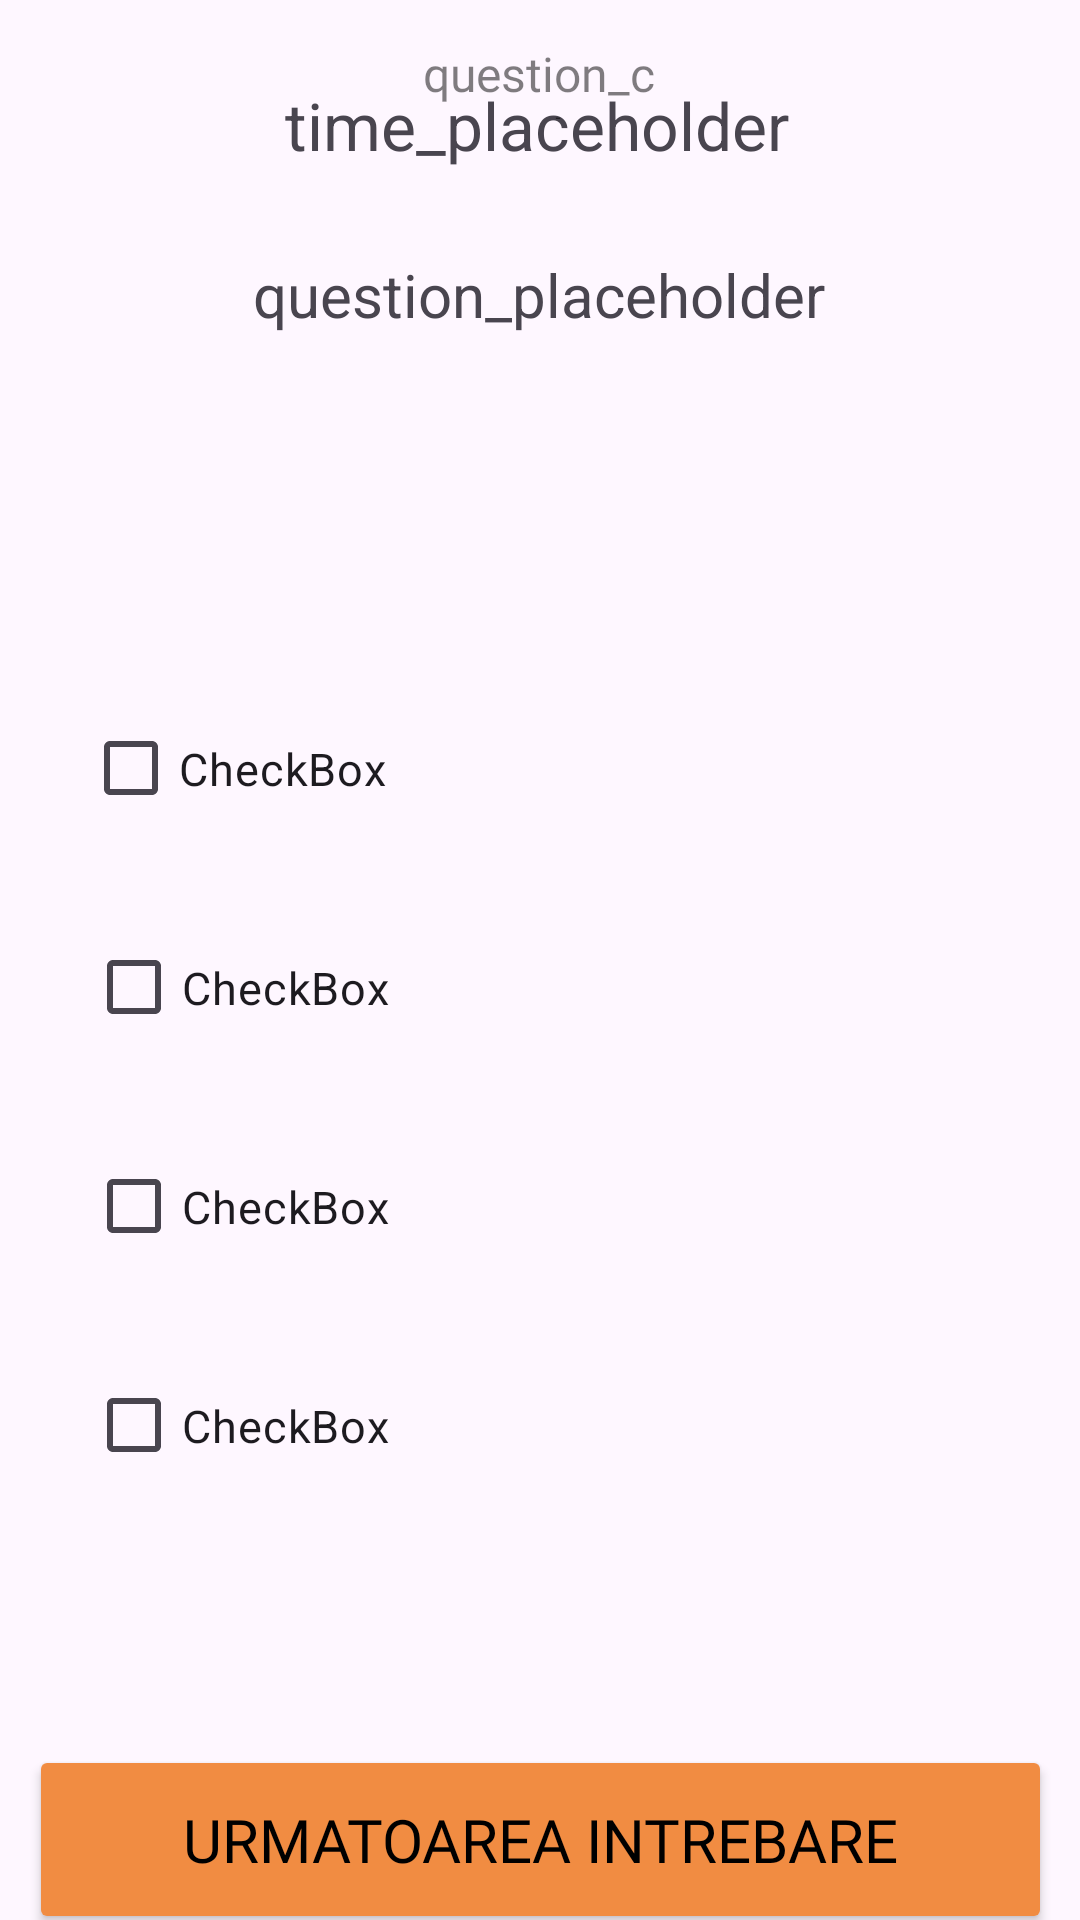

Layout XML and referenced resources for this Android screen:
<!-- AndroidManifest.xml: application theme Theme.RoadMaster -->
<!-- res/layout/activity_quiz.xml -->
<?xml version="1.0" encoding="utf-8"?>
<androidx.constraintlayout.widget.ConstraintLayout xmlns:android="http://schemas.android.com/apk/res/android"
    xmlns:app="http://schemas.android.com/apk/res-auto"
    xmlns:tools="http://schemas.android.com/tools"
    android:id="@+id/constratintLayout"
    android:layout_width="match_parent"
    android:layout_height="match_parent">

    <Button
        android:id="@+id/next_question"
        android:layout_width="341dp"
        android:layout_height="63dp"
        android:layout_marginBottom="40dp"
        android:backgroundTint="#F18C42"
        android:fontFamily="@font/inter"
        android:text="Urmatoarea intrebare"
        android:textColor="#000000"
        android:textSize="20sp"
        app:layout_constraintBottom_toBottomOf="parent"
        app:layout_constraintEnd_toEndOf="parent"
        app:layout_constraintStart_toStartOf="parent"
        app:layout_constraintTop_toBottomOf="@+id/answer4" />

    <TextView
        android:id="@+id/timer"
        android:layout_width="193dp"
        android:layout_height="31dp"
        android:layout_marginStart="108dp"
        android:layout_marginTop="27dp"
        android:layout_marginEnd="110dp"
        android:text="time_placeholder"
        android:textAlignment="center"
        android:textSize="22sp"
        app:layout_constraintEnd_toEndOf="parent"
        app:layout_constraintStart_toStartOf="parent"
        app:layout_constraintTop_toTopOf="parent" />

    <TextView
        android:id="@+id/question"
        android:layout_width="306dp"
        android:layout_height="103dp"
        android:layout_marginStart="130dp"
        android:layout_marginEnd="130dp"
        android:layout_marginBottom="42dp"
        android:text="question_placeholder"
        android:textAlignment="center"
        android:textSize="20sp"
        app:layout_constraintBottom_toTopOf="@+id/answer1"
        app:layout_constraintEnd_toEndOf="parent"
        app:layout_constraintHorizontal_bias="0.503"
        app:layout_constraintStart_toStartOf="parent"
        app:layout_constraintTop_toBottomOf="@+id/question_counter" />

    <TextView
        android:id="@+id/question_counter"
        android:layout_width="86dp"
        android:layout_height="26dp"
        android:layout_marginStart="162dp"
        android:layout_marginEnd="163dp"
        android:layout_marginBottom="45dp"
        android:fontFamily="@font/inter"
        android:text="question_counter"
        android:textAlignment="center"
        android:textColor="#80000000"
        android:textSize="16sp"
        app:layout_constraintBottom_toTopOf="@+id/question"
        app:layout_constraintEnd_toEndOf="parent"
        app:layout_constraintStart_toStartOf="parent"
        app:layout_constraintTop_toBottomOf="@+id/timer"
        tools:text="placeholder" />

    <CheckBox
        android:id="@+id/answer1"
        android:layout_width="305dp"
        android:layout_height="53dp"
        android:layout_marginStart="53dp"
        android:layout_marginEnd="53dp"
        android:layout_marginBottom="20dp"
        android:text="CheckBox"
        android:textSize="15sp"
        app:layout_constraintBottom_toTopOf="@+id/answer2"
        app:layout_constraintEnd_toEndOf="parent"
        app:layout_constraintStart_toStartOf="parent"
        app:layout_constraintTop_toBottomOf="@+id/question"
        app:layout_constraintVertical_bias="0.976" />

    <CheckBox
        android:id="@+id/answer2"
        android:layout_width="305dp"
        android:layout_height="53dp"
        android:layout_marginStart="54dp"
        android:layout_marginEnd="52dp"
        android:layout_marginBottom="20dp"
        android:text="CheckBox"
        android:textSize="15sp"
        app:layout_constraintBottom_toTopOf="@+id/answer3"
        app:layout_constraintEnd_toEndOf="parent"
        app:layout_constraintStart_toStartOf="parent"
        app:layout_constraintTop_toBottomOf="@+id/answer1" />

    <CheckBox
        android:id="@+id/answer3"
        android:layout_width="305dp"
        android:layout_height="53dp"
        android:layout_marginStart="54dp"
        android:layout_marginEnd="52dp"
        android:layout_marginBottom="20dp"
        android:text="CheckBox"
        android:textSize="15sp"
        app:layout_constraintBottom_toTopOf="@+id/answer4"
        app:layout_constraintEnd_toEndOf="parent"
        app:layout_constraintStart_toStartOf="parent"
        app:layout_constraintTop_toBottomOf="@+id/answer2" />

    <CheckBox
        android:id="@+id/answer4"
        android:layout_width="305dp"
        android:layout_height="53dp"
        android:layout_marginStart="54dp"
        android:layout_marginEnd="52dp"
        android:layout_marginBottom="80dp"
        android:text="CheckBox"
        android:textSize="15sp"
        app:layout_constraintBottom_toTopOf="@+id/next_question"
        app:layout_constraintEnd_toEndOf="parent"
        app:layout_constraintStart_toStartOf="parent"
        app:layout_constraintTop_toBottomOf="@+id/answer3" />

</androidx.constraintlayout.widget.ConstraintLayout>
<!-- resources referenced by this layout -->
<resources>
  <style name="Theme.RoadMaster" parent="Base.Theme.RoadMaster" />
  <style name="Base.Theme.RoadMaster" parent="Theme.Material3.DayNight.NoActionBar">
          
          
      </style>
</resources>
